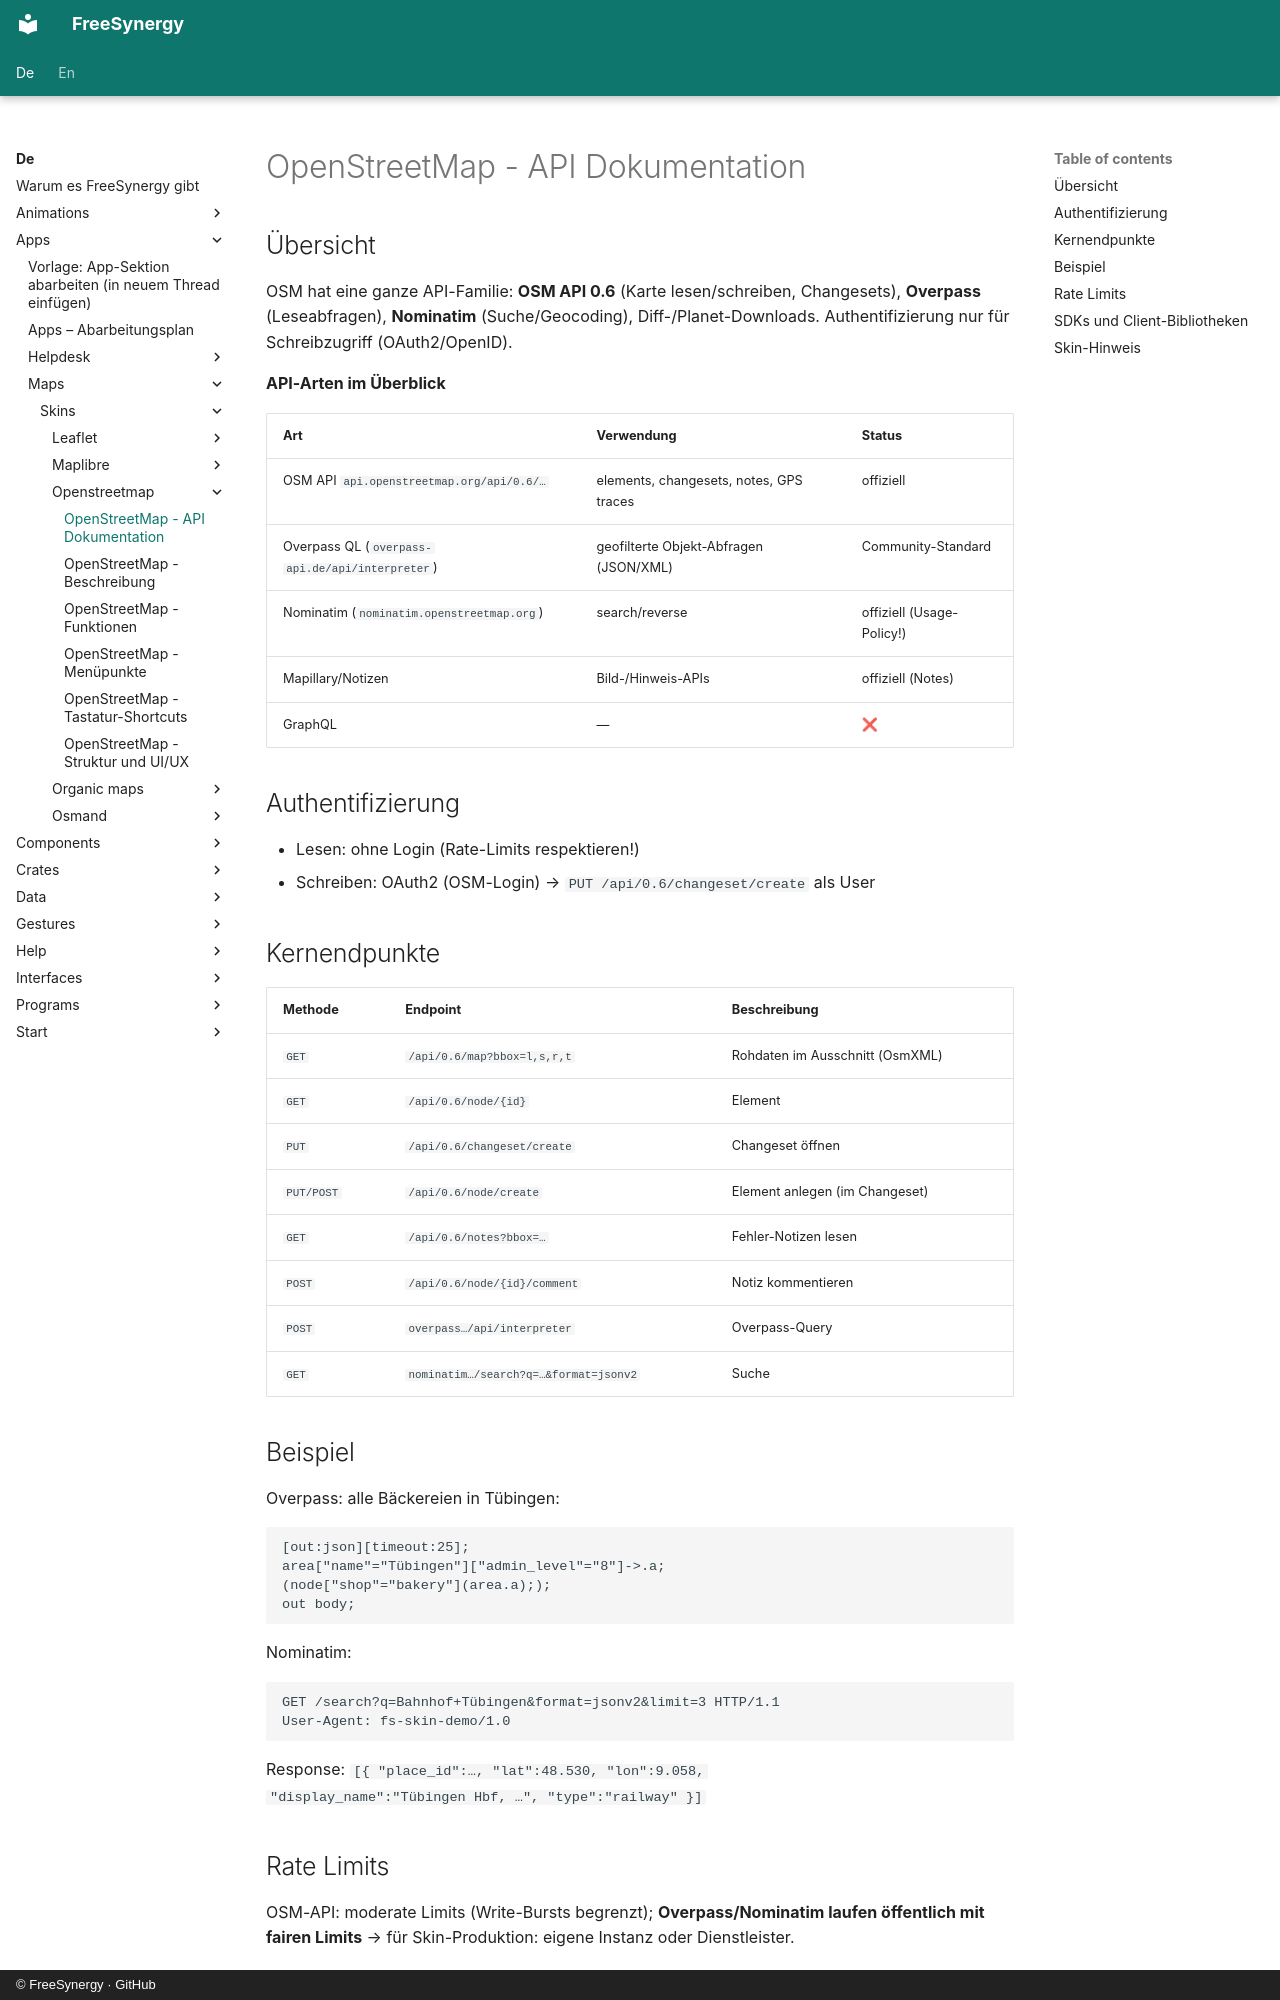

repository: FreeSynergy/fs-documentation · page: de/apps/maps/skins/openstreetmap/api/index.html · generator: mkdocs · copyright: © FreeSynergy · GitHub

# OpenStreetMap - API Dokumentation

## Übersicht

OSM hat eine ganze API-Familie: **OSM API 0.6** (Karte lesen/schreiben, Changesets), **Overpass** (Leseabfragen), **Nominatim** (Suche/Geocoding), Diff-/Planet-Downloads. Authentifizierung nur für Schreibzugriff (OAuth2/OpenID).

**API-Arten im Überblick**

| Art | Verwendung | Status |
|-----|------------|--------|
| OSM API `api.openstreetmap.org/api/0.6/…` | elements, changesets, notes, GPS traces | offiziell |
| Overpass QL (`overpass-api.de/api/interpreter`) | geofilterte Objekt-Abfragen (JSON/XML) | Community-Standard |
| Nominatim (`nominatim.openstreetmap.org`) | search/reverse | offiziell (Usage-Policy!) |
| Mapillary/Notizen | Bild-/Hinweis-APIs | offiziell (Notes) |
| GraphQL | — | ❌ |

## Authentifizierung

- Lesen: ohne Login (Rate-Limits respektieren!)
- Schreiben: OAuth2 (OSM-Login) → `PUT /api/0.6/changeset/create` als User

## Kernendpunkte

| Methode | Endpoint | Beschreibung |
|---------|----------|--------------|
| `GET` | `/api/0.6/map?bbox=l,s,r,t` | Rohdaten im Ausschnitt (OsmXML) |
| `GET` | `/api/0.6/node/{id}` | Element |
| `PUT` | `/api/0.6/changeset/create` | Changeset öffnen |
| `PUT/POST` | `/api/0.6/node/create` | Element anlegen (im Changeset) |
| `GET` | `/api/0.6/notes?bbox=…` | Fehler-Notizen lesen |
| `POST` | `/api/0.6/node/{id}/comment` | Notiz kommentieren |
| `POST` | `overpass…/api/interpreter` | Overpass-Query |
| `GET` | `nominatim…/search?q=…&format=jsonv2` | Suche |

## Beispiel

Overpass: alle Bäckereien in Tübingen:

```
[out:json][timeout:25];
area["name"="Tübingen"]["admin_level"="8"]->.a;
(node["shop"="bakery"](area.a););
out body;
```

Nominatim:

```http
GET /search?q=Bahnhof+Tübingen&format=jsonv2&limit=3 HTTP/1.1
User-Agent: fs-skin-demo/1.0
```

Response: `[{ "place_id":…, "lat":48.530, "lon":9.058,
"display_name":"Tübingen Hbf, …", "type":"railway" }]`

## Rate Limits

OSM-API: moderate Limits (Write-Bursts begrenzt); **Overpass/Nominatim laufen öffentlich mit fairen Limits** → für Skin-Produktion: eigene Instanz oder Dienstleister.
